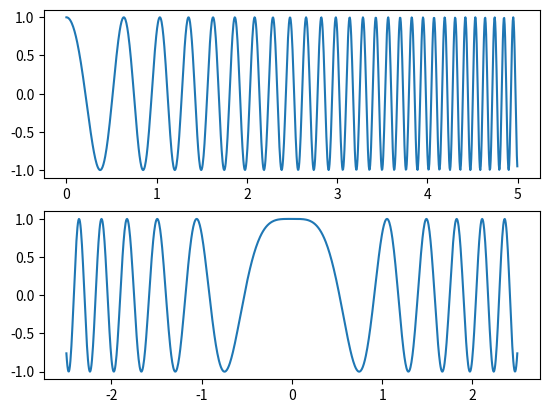

Write the Python code that produced this figure.
from math import pi, cos
import matplotlib.pyplot as plt

def digitalChirp(f_start, f_end, interval, n_steps):
	y = []
	t_arr = []
	for i in range(n_steps):
		delta = i / float(n_steps)
		t = interval * delta
		t_arr.append(t)
		phase = 2 * pi * t * (f_start + (f_end - f_start) * delta / 2)
		y.append(cos(phase))

	return t_arr, y

def digitalFMPeeble(f_start, f_end, T):
	y = []
	t = []
	delta_f = f_end - f_start
	N = (int)(delta_f*T) * 20

	T_1 = T/((float)(N))
	for n in range(1, N+1):
		t_n = (n - ((N+1)/2.0))*T_1
		t.append(t_n)

		phase = pi*delta_f*(t_n**2)/T
		y.append(cos(-phase))

	return t, y

def getNames():
	name = "Lebohang"
	surname = "Mbele"

	return name, surname

def main():
	t1, chirpSignal = digitalChirp(1, 10, 5, 1000)
	t2, FMPeeble = digitalFMPeeble(1, 10, 5)

	plt.subplot(211)
	plt.plot(t1, chirpSignal)

	plt.subplot(212)
	plt.plot(t2, FMPeeble)
	plt.show()

main()